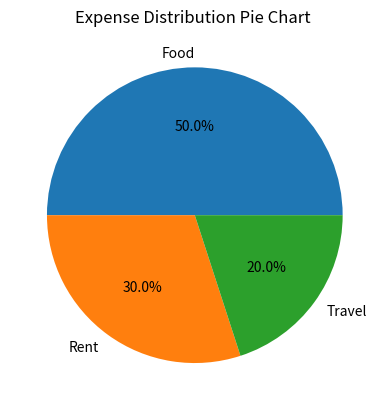

Write Python code to recreate this figure.
import numpy as np
import matplotlib.pyplot as plt

expenses = np.array([500, 300, 200])
labels = ["Food", "Rent", "Travel"]

plt.pie(expenses,labels=labels,autopct='%1.1f%%')
plt.title("Expense Distribution Pie Chart ")

plt.show()
